Run: headless pygame with SDL's dummy video driver; simulated clock (each Clock.tick advances the game by its frame time, no real sleeping); random seed 0; keys injected as events and as key.get_pressed() state; no mouse input.
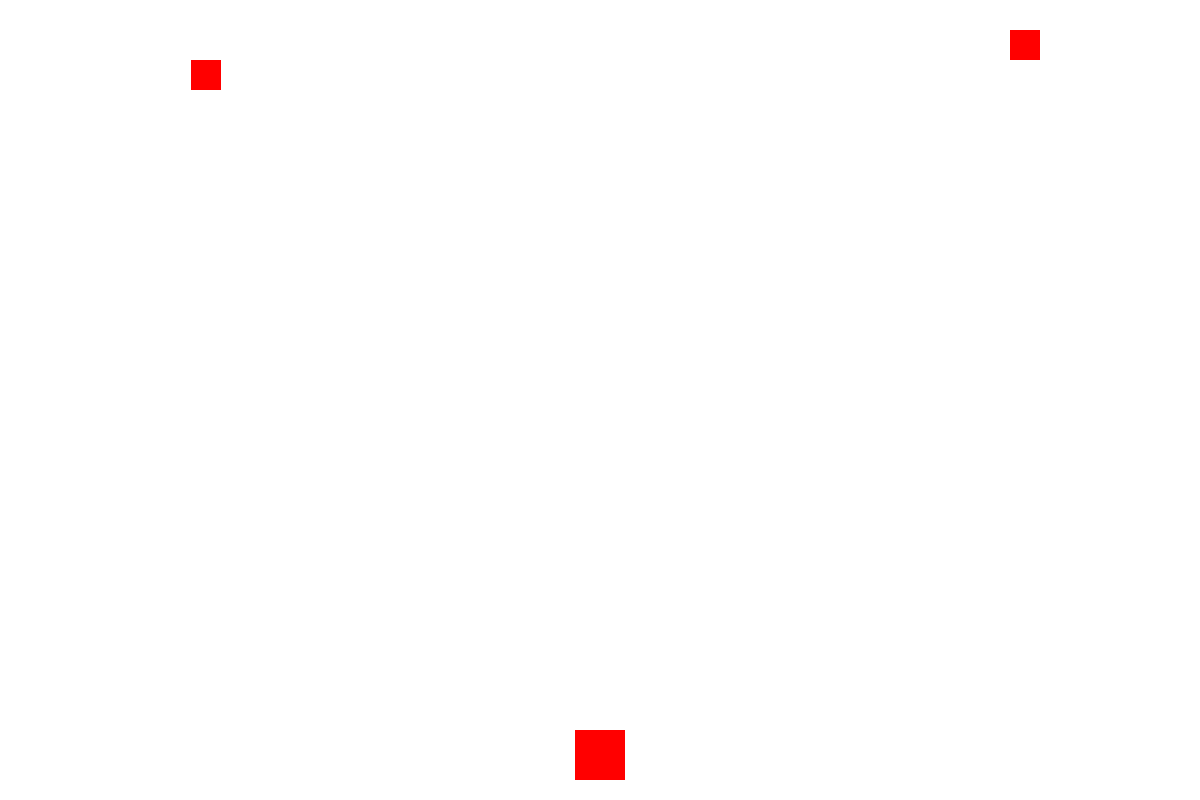
Frame 1 of 4 · flips 1–60 · no input
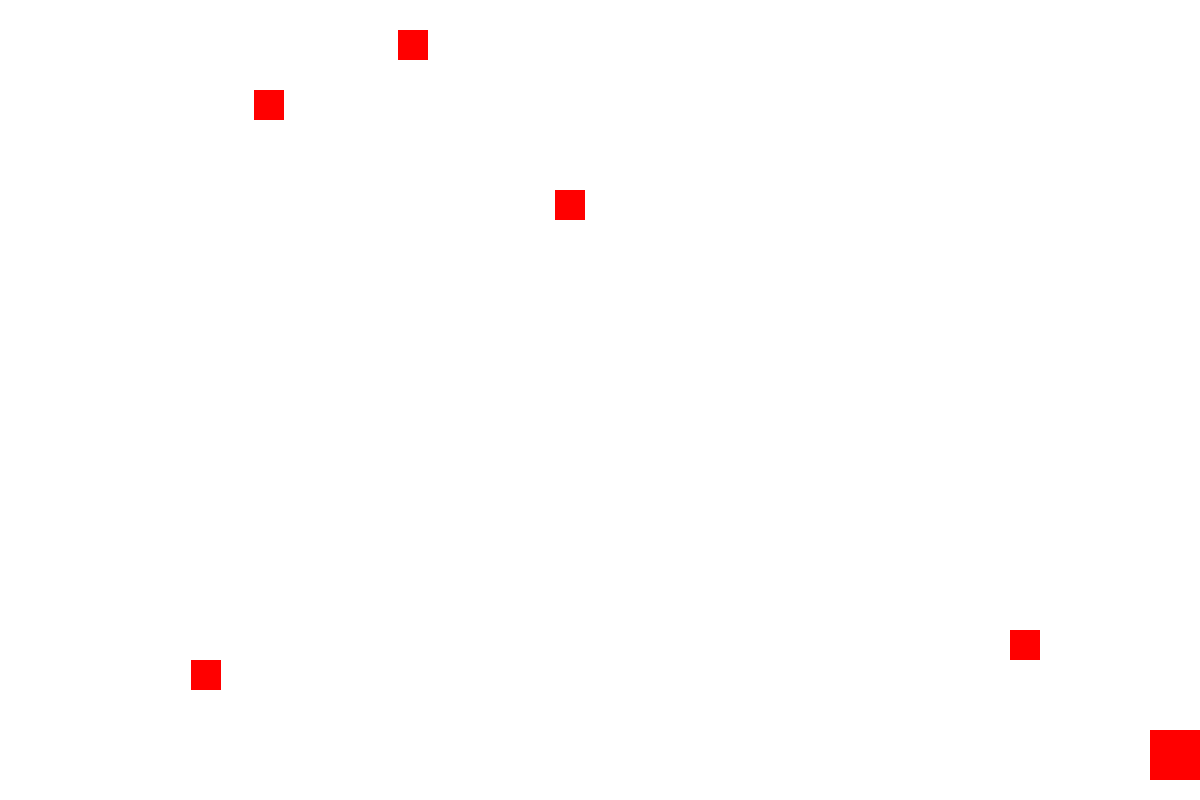
Frame 2 of 4 · flips 61–180 · tapped SPACE, RETURN · held RIGHT (→), D
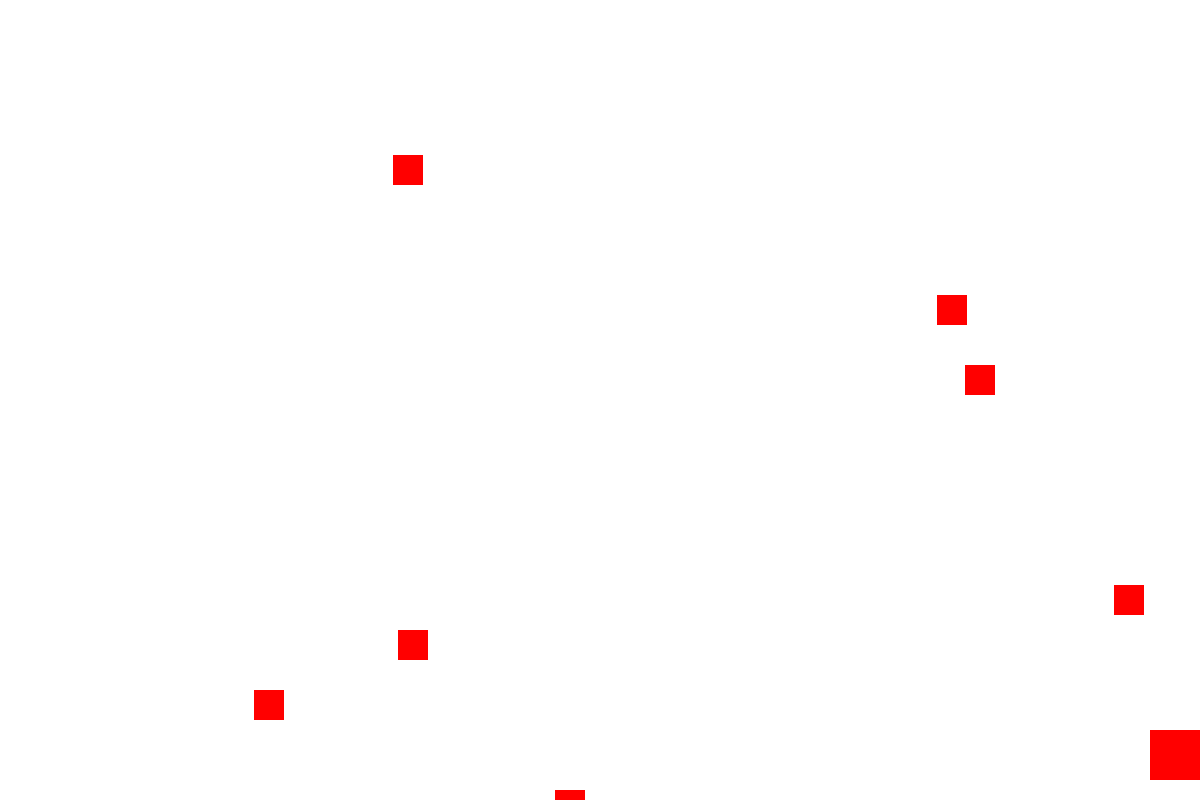
Frame 3 of 4 · flips 181–300 · held DOWN (↓), S
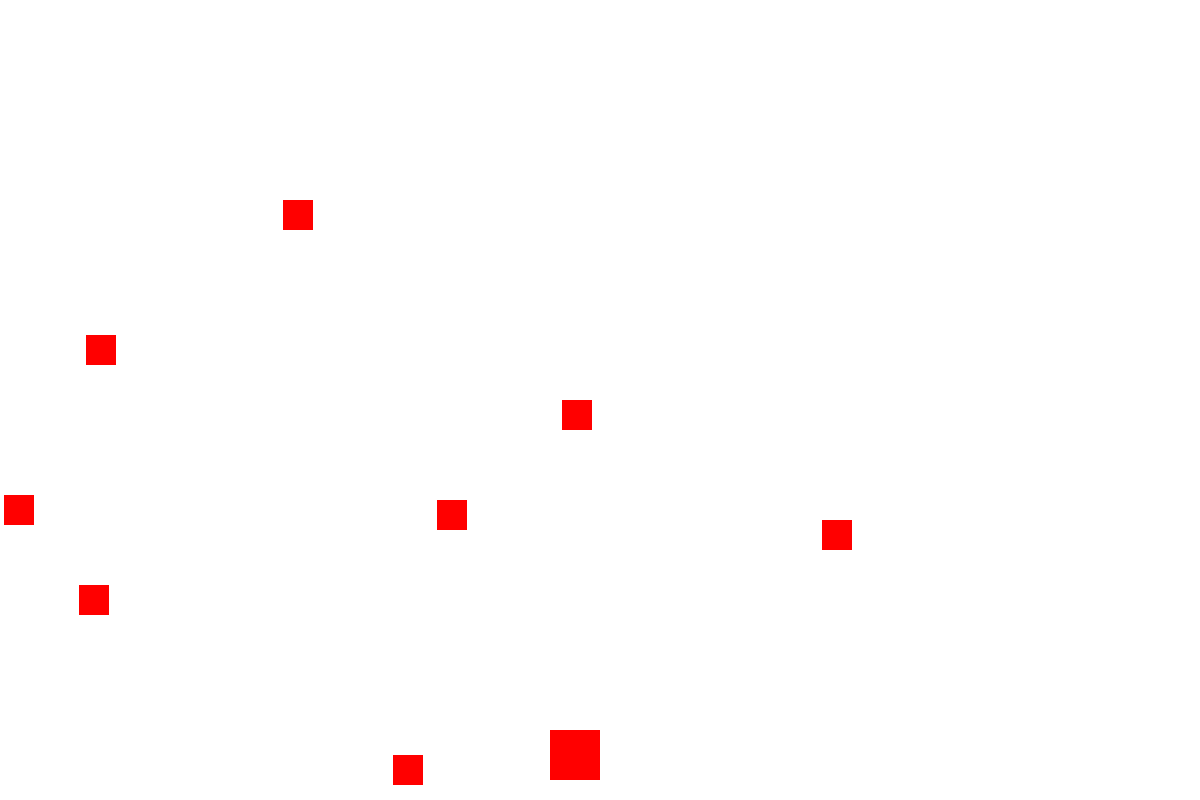
Frame 4 of 4 · flips 301–420 · held LEFT (←), A, UP (↑), W

The pygame program that drew these frames:

import sys
import pygame
import random

pygame.init()

WIDTH, HEIGHT = 1200, 800
FPS = 60
WHITE = (255, 255, 255)
RED = (255, 0,0)

screen = pygame.display.set_mode((WIDTH, HEIGHT))
pygame.display.set_caption('Catch thex Falling Objects!')

clock = pygame.time.Clock()

player_width, player_height = 50,50
player_x = (WIDTH - player_width) // 2
player_y = HEIGHT - player_height - 20
player_speed = 5

object_width, object_height = 30, 30
object_speed = 5
objects = []

while True:
    for event in pygame.event.get():
        if event.type == pygame.QUIT:
            pygame.quit()
            sys.exit()

    # Allow the player to move
    keys = pygame.key.get_pressed()
    if keys[pygame.K_LEFT] and player_x > 0:
        player_x -= player_speed
    if keys[pygame.K_RIGHT] and player_x < WIDTH - player_width:
        player_x += player_speed

    for obj in objects:
        obj['y'] += object_speed

        # Check collision with player
        if (
            player_x < obj['x'] < player_x + player_width
            and player_y < obj['y'] < player_y + player_height
        ):
            objects.remove(obj)

    # Remove objects that are off-screen
    objects = [obj for obj in objects if obj['y'] < HEIGHT]

    # Add a new falling object
    if random.randint(1, 100) < 5:
        object_x = random.randint(0, WIDTH - object_width)
        objects.append({'x': object_x, 'y': 0})

    # Draw everything
    screen.fill(WHITE)
    pygame.draw.rect(screen, RED, (player_x, player_y, player_width, player_height))

    for obj in objects:
        pygame.draw.rect(screen, RED, (obj['x'], obj['y'], object_width, object_height))

    pygame.draw.rect(screen, RED, (player_x, player_y, player_width, player_height))


    # Update the display
    pygame.display.flip()

    # Cap the frame rate
    clock.tick(FPS)
